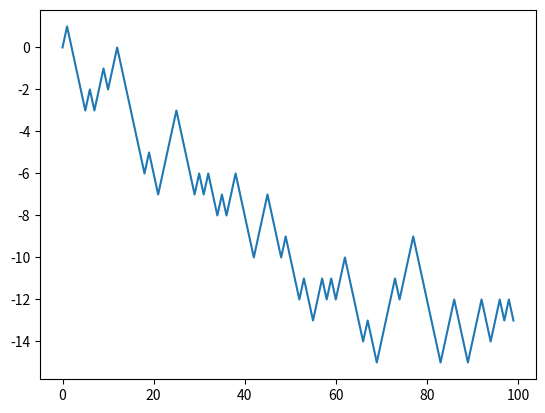

Here is the Python script that generated this plot:
"""
계단 오르내리기 예제
"""
# 내장 함수 random 사용
import random
import numpy as np
import matplotlib.pyplot as plt
position = 0
walk = [position]
steps = 1000
for i in range(steps):
    step = 1 if random.randint(0,1) else -1
    position += step
    walk.append(position)
plt.plot(walk[:100])
plt.show()

# numpy.random 모듈 사용
draws = np.random.randint(0, 2, size=steps)
steps = np.where(draws > 0, 1, -1) # where(조건, 양수, 음수) -> 양수는 1로 음수는 -1로
walk = steps.cumsum()
print(walk) # 과정확인
print(steps.sum()) # 최종 결과
print(walk.min())
print(walk.max())

# 한번에 시뮬레이션하기 시행횟수 늘리기
nwalks = 5000
nsteps = 1000
draws = np.random.randint(0,2, size=(nwalks, nsteps)) # 0 또는 1
steps = np.where(draws > 0, 1, -1)
walks = steps.cumsum(1)
print(walks)
# print(walks.shape)

# 특정 시점 계산
hits20 = (np.abs(walks) >= 20).any(1) # any()메서드를 사용해서 절댓값 20을 도달 or 넘었는지 확인
print(hits20)

print(hits20.sum()) # 절댓값 20을 넘는 경우의 수

print(walks[hits20]) # 절댓값이 넘는 행만 가져옴
crossing_times = (np.abs(walks[hits20]) >= 20).argmax(1)
print(crossing_times)
print(crossing_times.mean())
